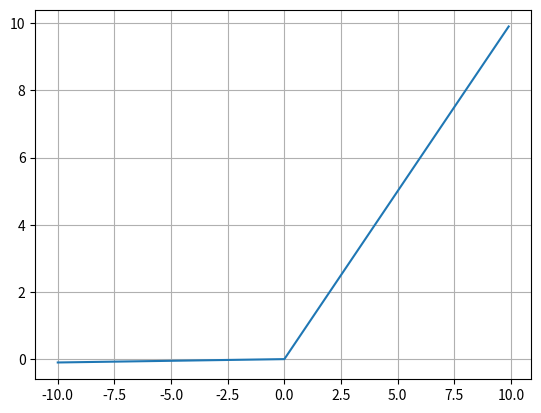

Write Python code to recreate this figure.
import numpy as np
import matplotlib.pyplot as plt

# 데이터 생성
x = np.arange(-10, 10, 0.1)

def leakyRelu(x):
    return np.where(x > 0, x, x*0.01)

leakyRelu = lambda x: np.where(x > 0, x, x*0.01)

y = leakyRelu(x)

# 그래프 그리기
plt.plot(x, y, label="leakyRelu")
plt.grid()
plt.show()